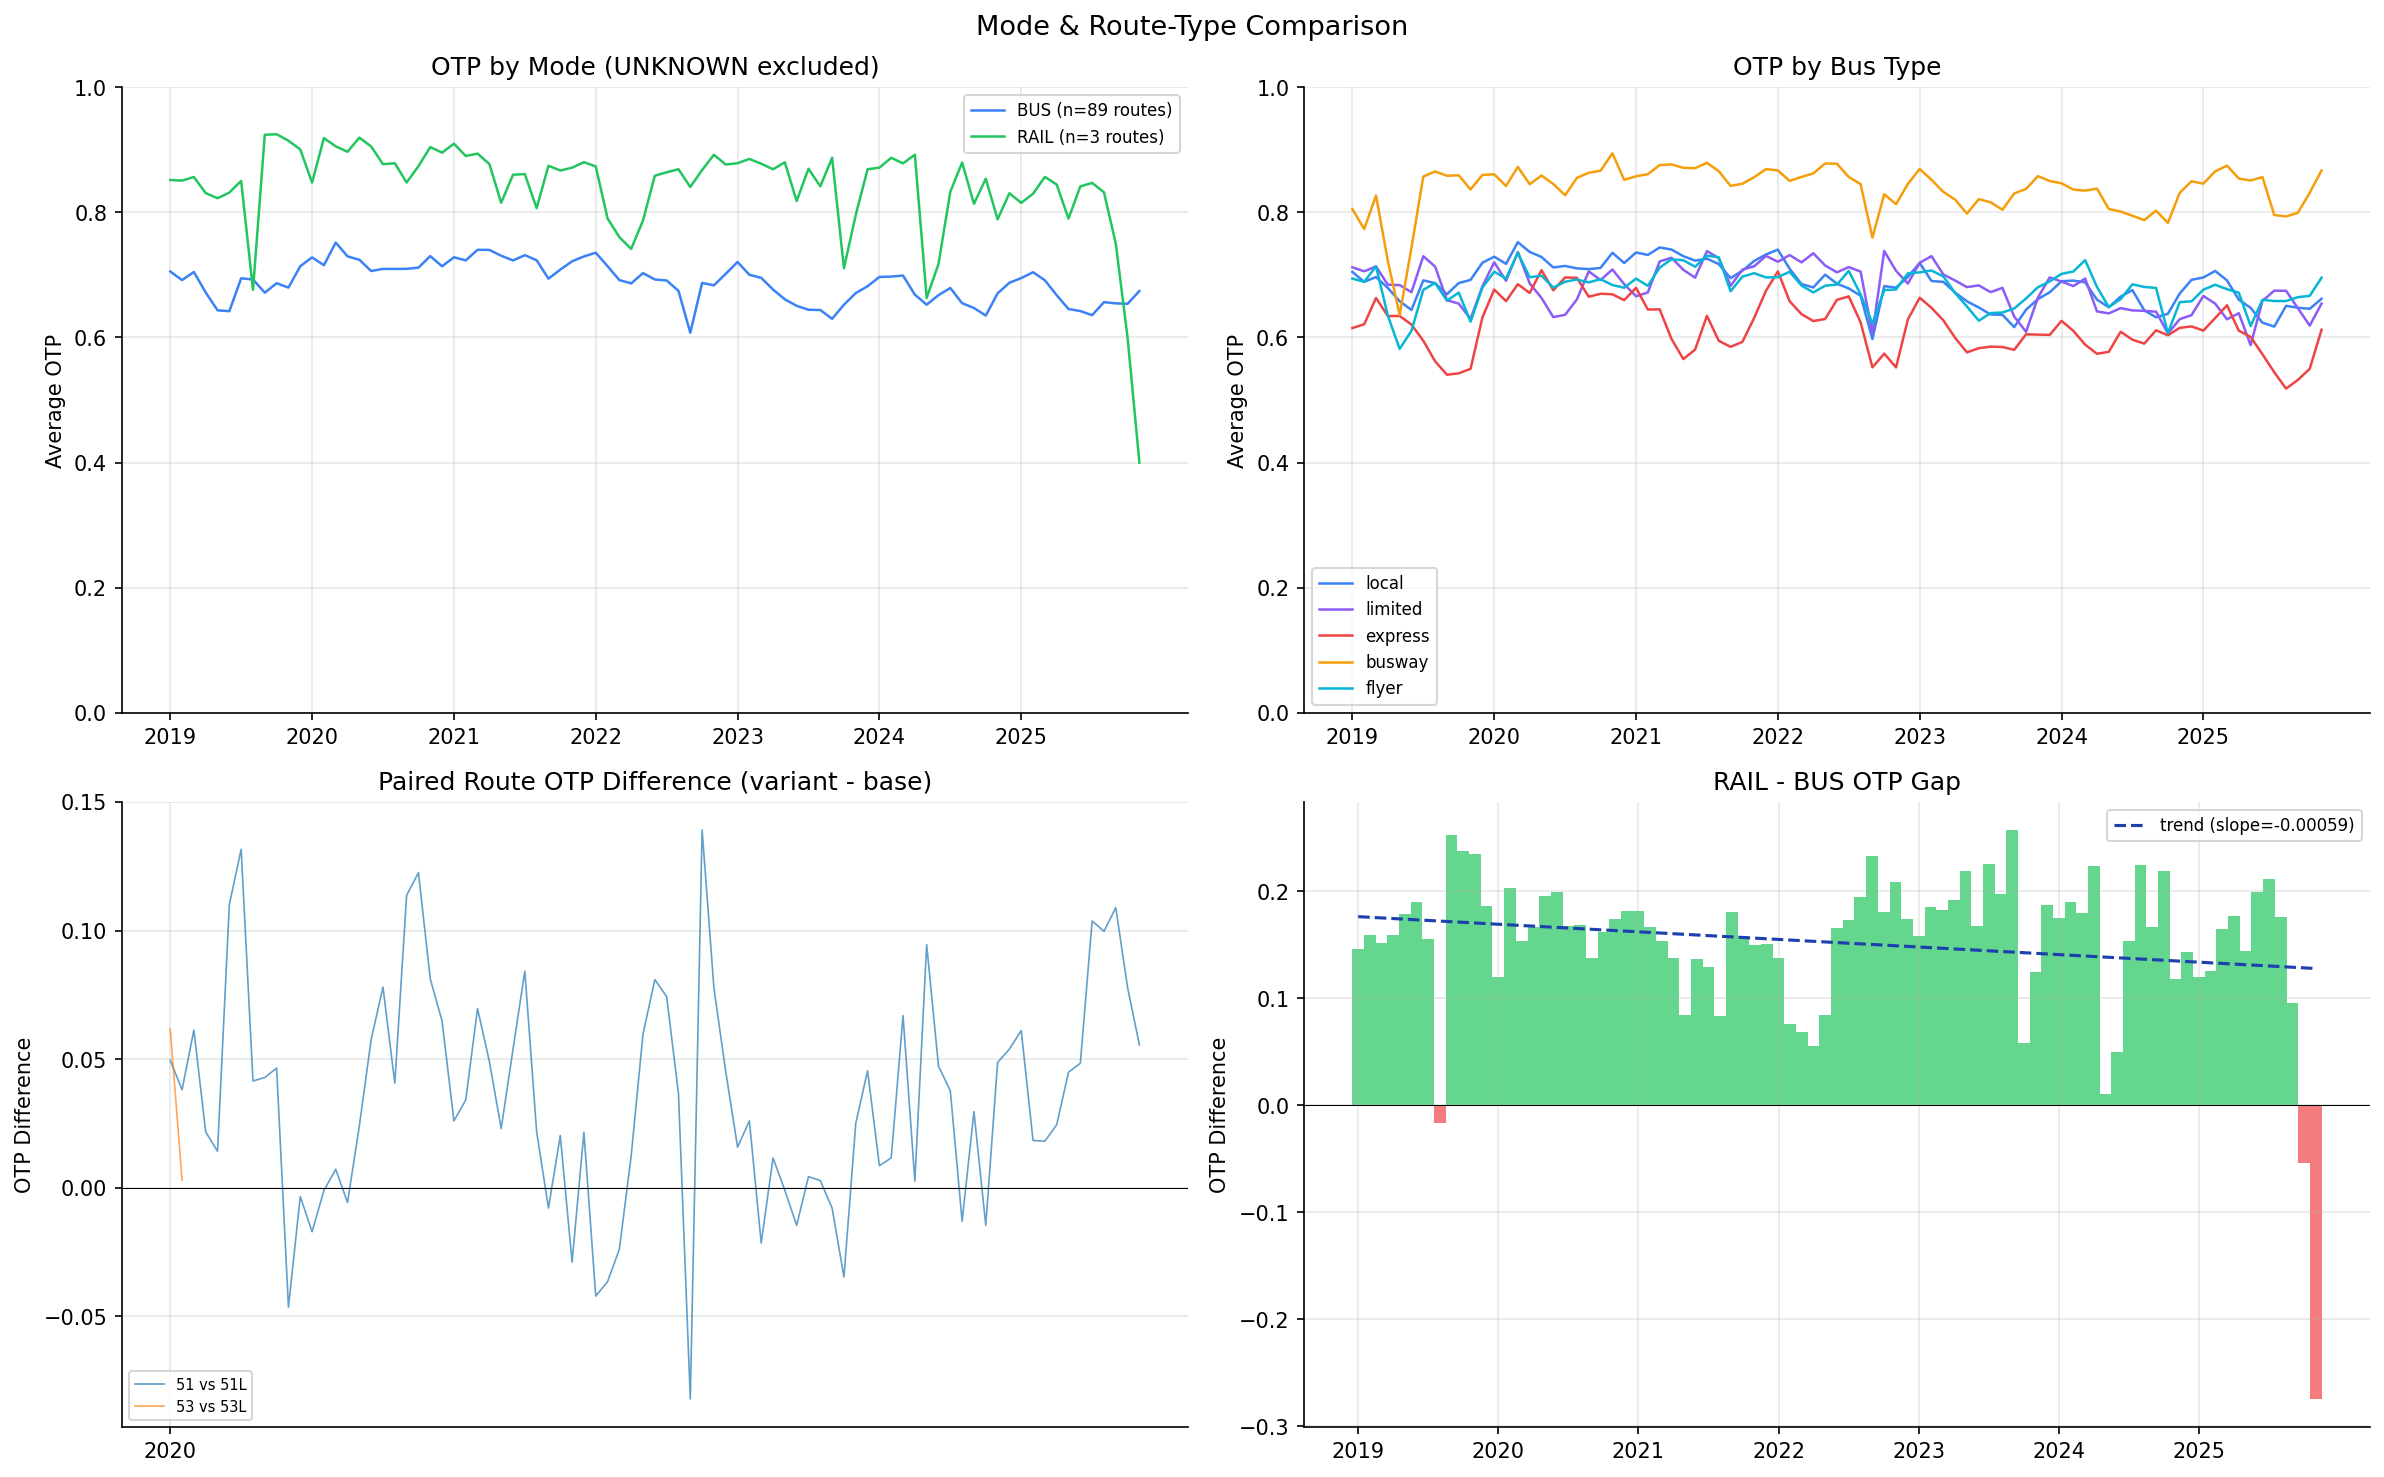

Values plotted in this chart, from the file beside it:
mode, month, avg_otp, route_count, bus_type
BUS, 2019-01, 0.7053, 89, 
BUS, 2019-02, 0.6915, 89, 
BUS, 2019-03, 0.7044, 89, 
BUS, 2019-04, 0.6717, 89, 
BUS, 2019-05, 0.6433, 89, 
BUS, 2019-06, 0.6418, 89, 
BUS, 2019-07, 0.6944, 89, 
BUS, 2019-08, 0.6925, 89, 
BUS, 2019-09, 0.6714, 89, 
BUS, 2019-10, 0.6865, 89, 
BUS, 2019-11, 0.6795, 89, 
BUS, 2019-12, 0.7136, 89, 
BUS, 2020-01, 0.7278, 90, 
BUS, 2020-02, 0.7153, 89, 
BUS, 2020-03, 0.7515, 89, 
BUS, 2020-04, 0.7294, 89, 
BUS, 2020-05, 0.724, 89, 
BUS, 2020-06, 0.706, 89, 
BUS, 2020-07, 0.7094, 89, 
BUS, 2020-08, 0.7093, 89, 
BUS, 2020-09, 0.7095, 89, 
BUS, 2020-10, 0.7114, 89, 
BUS, 2020-11, 0.7298, 64, 
BUS, 2020-12, 0.7136, 89, 
BUS, 2021-01, 0.728, 89, 
BUS, 2021-02, 0.723, 89, 
BUS, 2021-03, 0.7399, 89, 
BUS, 2021-04, 0.7397, 89, 
BUS, 2021-05, 0.7304, 89, 
BUS, 2021-06, 0.7229, 89, 
BUS, 2021-07, 0.7313, 89, 
BUS, 2021-08, 0.7232, 89, 
BUS, 2021-09, 0.6938, 89, 
BUS, 2021-10, 0.7082, 89, 
BUS, 2021-11, 0.7215, 89, 
BUS, 2021-12, 0.7293, 89, 
BUS, 2022-01, 0.7352, 88, 
BUS, 2022-02, 0.7137, 89, 
BUS, 2022-03, 0.6915, 89, 
BUS, 2022-04, 0.6862, 89, 
BUS, 2022-05, 0.7027, 89, 
BUS, 2022-06, 0.6924, 89, 
BUS, 2022-07, 0.6909, 89, 
BUS, 2022-08, 0.6743, 88, 
BUS, 2022-09, 0.6074, 89, 
BUS, 2022-10, 0.6869, 89, 
BUS, 2022-11, 0.6832, 89, 
BUS, 2022-12, 0.7016, 89, 
BUS, 2023-01, 0.7204, 89, 
BUS, 2023-02, 0.7, 89, 
BUS, 2023-03, 0.695, 89, 
BUS, 2023-04, 0.6764, 89, 
BUS, 2023-05, 0.6608, 89, 
BUS, 2023-06, 0.6504, 89, 
BUS, 2023-07, 0.6441, 89, 
BUS, 2023-08, 0.6437, 89, 
BUS, 2023-09, 0.6296, 89, 
BUS, 2023-10, 0.6521, 89, 
BUS, 2023-11, 0.6708, 89, 
BUS, 2023-12, 0.6816, 89, 
... 521 more rows
